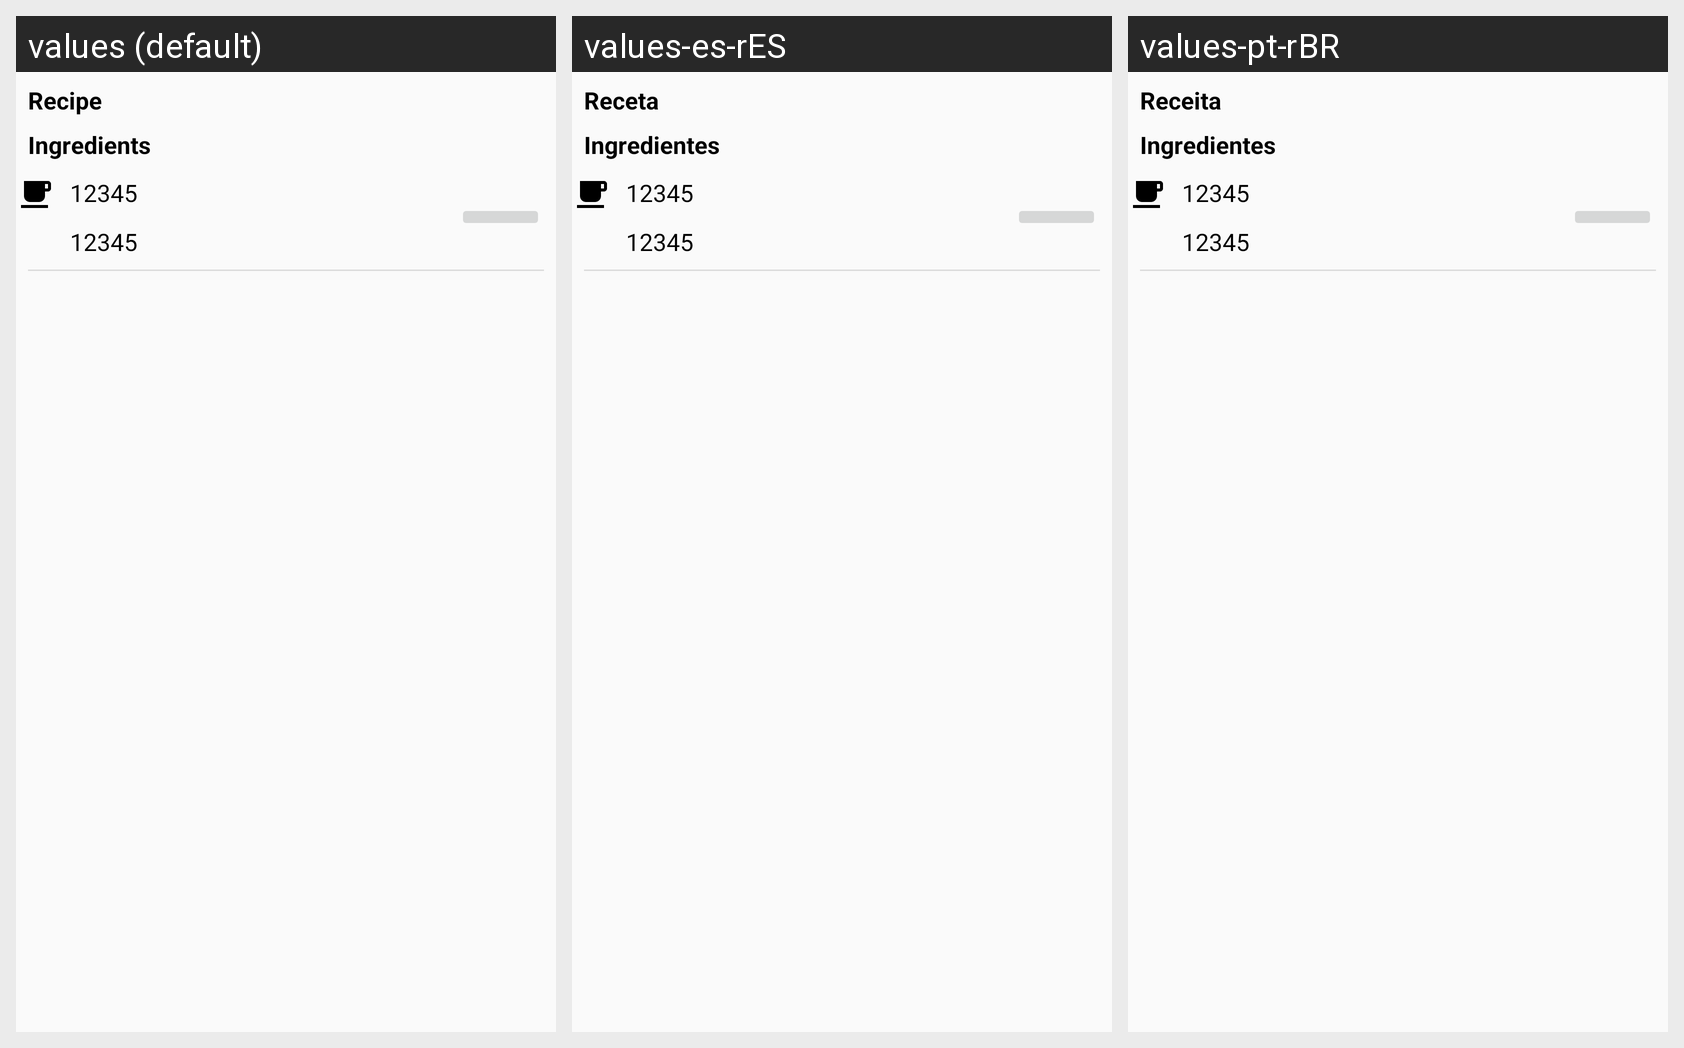

The same Android screen rendered under several of its app's locales, left to right. List the strings drawn on it with the default value and each locale's translation.
Android screen res/layout/recipe_first_navigation_fragment_purchase_item.xml rendered under 3 locales, left to right: values (default), values-es-rES, values-pt-rBR. Device: Nexus 5 (rendered at 1080×1920; each locale shown at half size, 540×960, under a caption strip naming it); theme AppTheme.
Strings drawn on this screen, with the default value and each locale's value (text and hints the layout hard-codes, and strings that could not be matched under every locale, appear in the picture but are not listed):

label_recipe
  values: Recipe
  values-es-rES: Receta
  values-pt-rBR: Receita

layout_fake_value_10
  values: 12345
  values-es-rES: 12345  [not translated; the default value is used]
  values-pt-rBR: 12345  [not translated; the default value is used]

label_ingredients
  values: Ingredients
  values-es-rES: Ingredientes
  values-pt-rBR: Ingredientes
